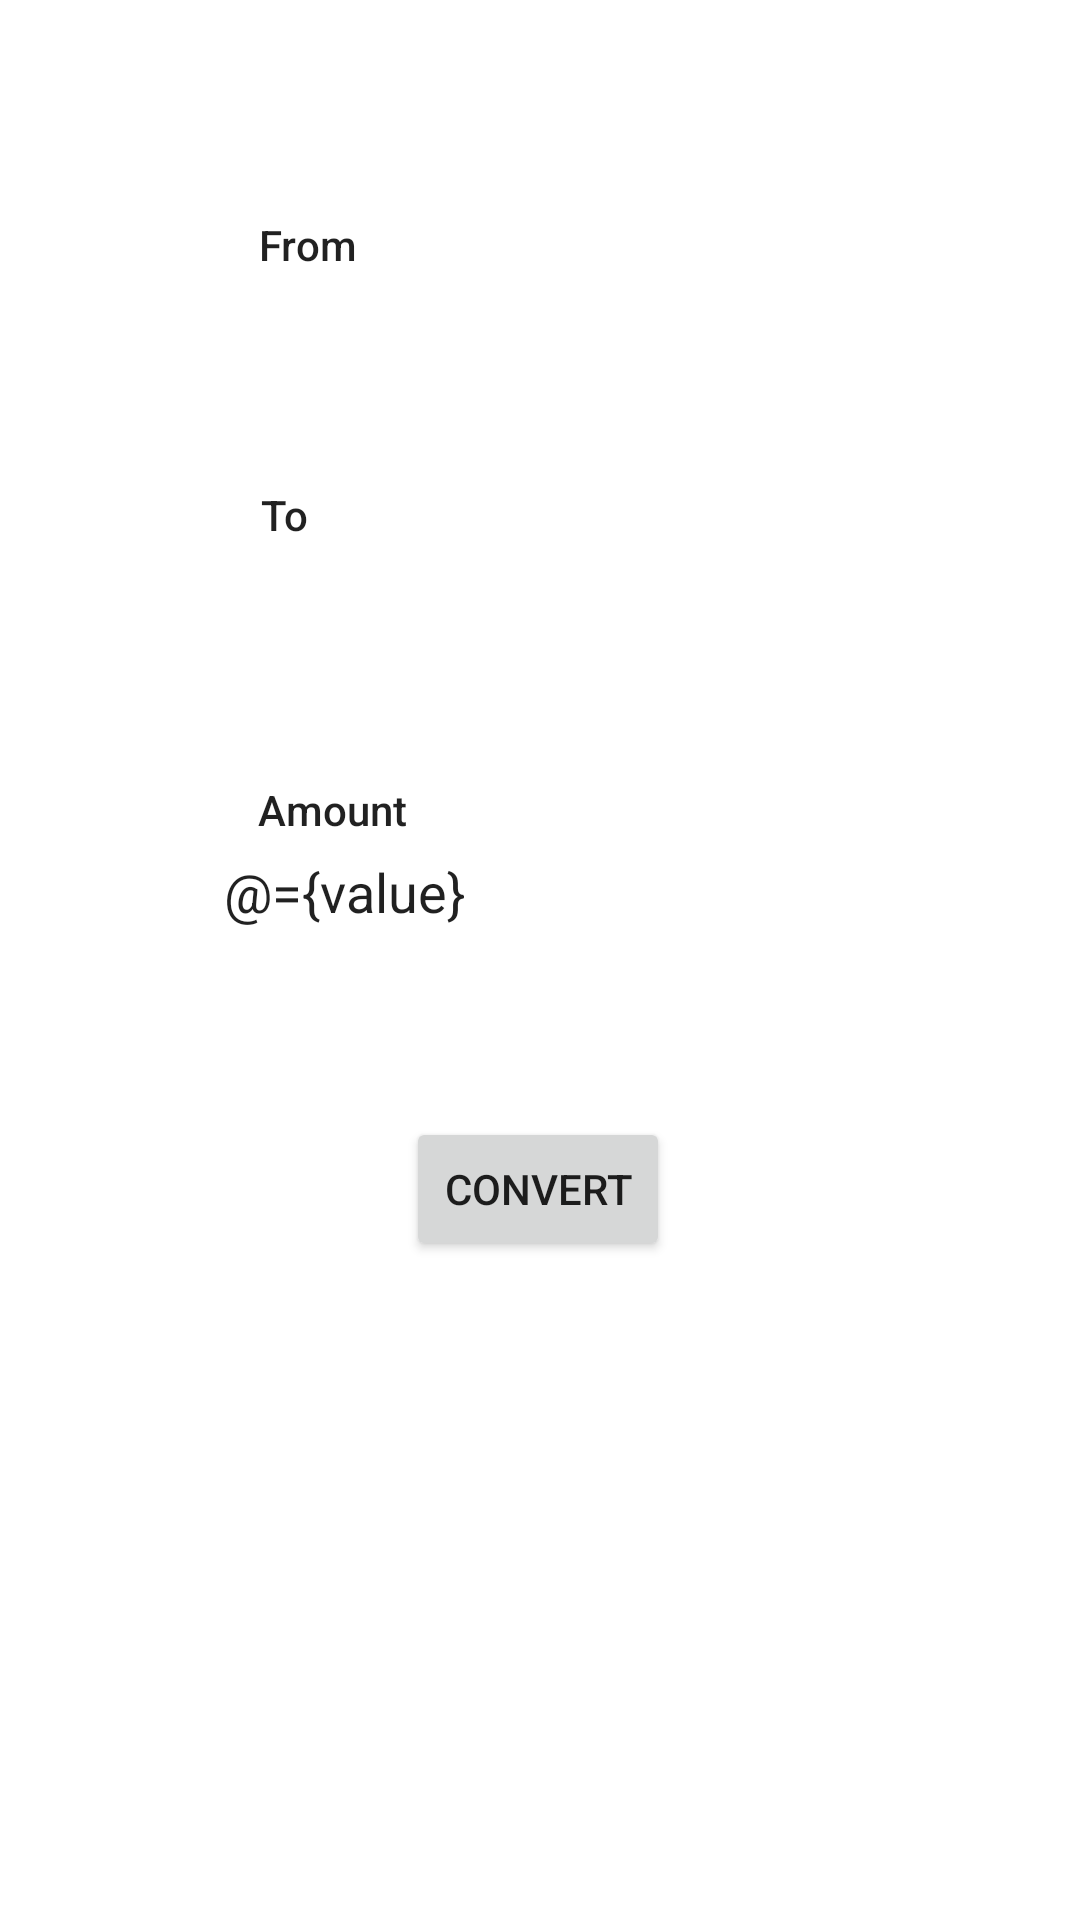

Produce the Android XML layout that renders to this screen, including the resource entries it uses.
<!-- AndroidManifest.xml: application theme Theme.MapApplication -->
<!-- res/layout/fragment_live_conversion.xml -->
<?xml version="1.0" encoding="utf-8"?>
<layout xmlns:android="http://schemas.android.com/apk/res/android"
    xmlns:app="http://schemas.android.com/apk/res-auto"
    xmlns:tools="http://schemas.android.com/tools">

    <data>
        <variable
            name="conversionViewModel"
            type="com.example.currencyapplication.conversion.ConversionViewModel" />
        <variable
            name="from"
            type="String" />
        <variable
            name="to"
            type="String" />
        <variable
            name="value"
            type="String" />
    </data>


    <androidx.constraintlayout.widget.ConstraintLayout
    android:layout_width="match_parent"
    android:layout_height="match_parent"
    tools:context=".LiveConversion">

    <Button
        android:id="@+id/conversionButton"
        android:layout_width="wrap_content"
        android:layout_height="wrap_content"
        android:text="Convert"
        app:layout_constraintBottom_toBottomOf="parent"
        app:layout_constraintEnd_toEndOf="parent"
        app:layout_constraintHorizontal_bias="0.498"
        app:layout_constraintStart_toStartOf="parent"
        app:layout_constraintTop_toTopOf="parent"
        app:layout_constraintVertical_bias="0.629"
        android:onClick="@{()-> conversionViewModel.getConversion(from,to,value)}"
        />

        <EditText
            android:id="@+id/fromCurrency"
            android:layout_width="wrap_content"
            android:layout_height="wrap_content"
            android:background="@color/main_blue"
            android:ems="10"
            android:inputType="text"
            android:text="@={to}"
            android:textColor="#FFFFFF"
            app:layout_constraintBottom_toBottomOf="parent"
            app:layout_constraintEnd_toEndOf="parent"
            app:layout_constraintHorizontal_bias="0.497"
            app:layout_constraintStart_toStartOf="parent"
            app:layout_constraintTop_toTopOf="parent"
            app:layout_constraintVertical_bias="0.148" />

        <EditText
            android:id="@+id/toCurrency"
            android:layout_width="wrap_content"
            android:layout_height="wrap_content"
            android:background="@color/main_blue"
            android:ems="10"
            android:inputType="text"
            android:text="@={from}"
            android:textColor="#FFFFFF"
            app:layout_constraintBottom_toBottomOf="parent"
            app:layout_constraintEnd_toEndOf="parent"
            app:layout_constraintHorizontal_bias="0.497"
            app:layout_constraintStart_toStartOf="parent"
            app:layout_constraintTop_toTopOf="parent"
            app:layout_constraintVertical_bias="0.298" />

        <EditText
            android:id="@+id/totalCurrency"
            android:layout_width="wrap_content"
            android:layout_height="wrap_content"
            android:background="@color/main_green"
            android:ems="10"
            android:inputType="numberDecimal"
            android:text="@={value}"
            app:layout_constraintBottom_toBottomOf="parent"
            app:layout_constraintEnd_toEndOf="parent"
            app:layout_constraintHorizontal_bias="0.497"
            app:layout_constraintStart_toStartOf="parent"
            app:layout_constraintTop_toTopOf="parent"
            app:layout_constraintVertical_bias="0.463" />

        <TextView
            android:id="@+id/result"
            android:layout_width="match_parent"
            android:layout_height="wrap_content"
            android:layout_marginStart="10dp"
            android:layout_marginEnd="10dp"
            android:text="@{conversionViewModel.result}"
            android:textAlignment="center"
            android:textAppearance="@style/TextAppearance.AppCompat.Large"
            app:layout_constraintBottom_toBottomOf="parent"
            app:layout_constraintEnd_toEndOf="parent"
            app:layout_constraintHorizontal_bias="1.0"
            app:layout_constraintStart_toStartOf="parent"
            app:layout_constraintTop_toTopOf="parent"
            app:layout_constraintVertical_bias="0.737" />

        <TextView
            android:id="@+id/textView4"
            android:layout_width="wrap_content"
            android:layout_height="wrap_content"
            android:text="From"
            android:textAppearance="@style/TextAppearance.AppCompat.Body2"
            app:layout_constraintBottom_toBottomOf="parent"
            app:layout_constraintEnd_toEndOf="parent"
            app:layout_constraintHorizontal_bias="0.264"
            app:layout_constraintStart_toStartOf="parent"
            app:layout_constraintTop_toTopOf="parent"
            app:layout_constraintVertical_bias="0.116" />

        <TextView
            android:id="@+id/textView5"
            android:layout_width="wrap_content"
            android:layout_height="wrap_content"
            android:text="To"
            android:textAppearance="@style/TextAppearance.AppCompat.Body2"
            app:layout_constraintBottom_toBottomOf="parent"
            app:layout_constraintEnd_toEndOf="parent"
            app:layout_constraintHorizontal_bias="0.253"
            app:layout_constraintStart_toStartOf="parent"
            app:layout_constraintTop_toTopOf="parent"
            app:layout_constraintVertical_bias="0.261" />

        <TextView
            android:id="@+id/textView6"
            android:layout_width="wrap_content"
            android:layout_height="wrap_content"
            android:text="Amount"
            android:textAppearance="@style/TextAppearance.AppCompat.Body2"
            app:layout_constraintBottom_toBottomOf="parent"
            app:layout_constraintEnd_toEndOf="parent"
            app:layout_constraintHorizontal_bias="0.277"
            app:layout_constraintStart_toStartOf="parent"
            app:layout_constraintTop_toTopOf="parent"
            app:layout_constraintVertical_bias="0.419" />
    </androidx.constraintlayout.widget.ConstraintLayout>
</layout>
<!-- resources referenced by this layout -->
<resources>
  <style name="Theme.MapApplication" parent="Theme.MaterialComponents.DayNight.DarkActionBar">
          
          <item name="colorPrimary">@color/main_blue</item>
          <item name="colorPrimaryVariant">@color/light_grey</item>
          <item name="colorOnPrimary">@color/white</item>
          
          <item name="colorSecondary">@color/main_green</item>
          <item name="colorSecondaryVariant">@color/black</item>
          <item name="colorOnSecondary">@color/dark_red</item>
          
          <item name="android:statusBarColor" tools:targetApi="l">?attr/colorPrimaryVariant</item>
          
      </style>
  <!-- not gathered from this repository: default colours our renderer supplied (Android Studio template values) -->
  <color name="black">#FF000000</color>
  <color name="white">#FFFFFFFF</color>
</resources>
